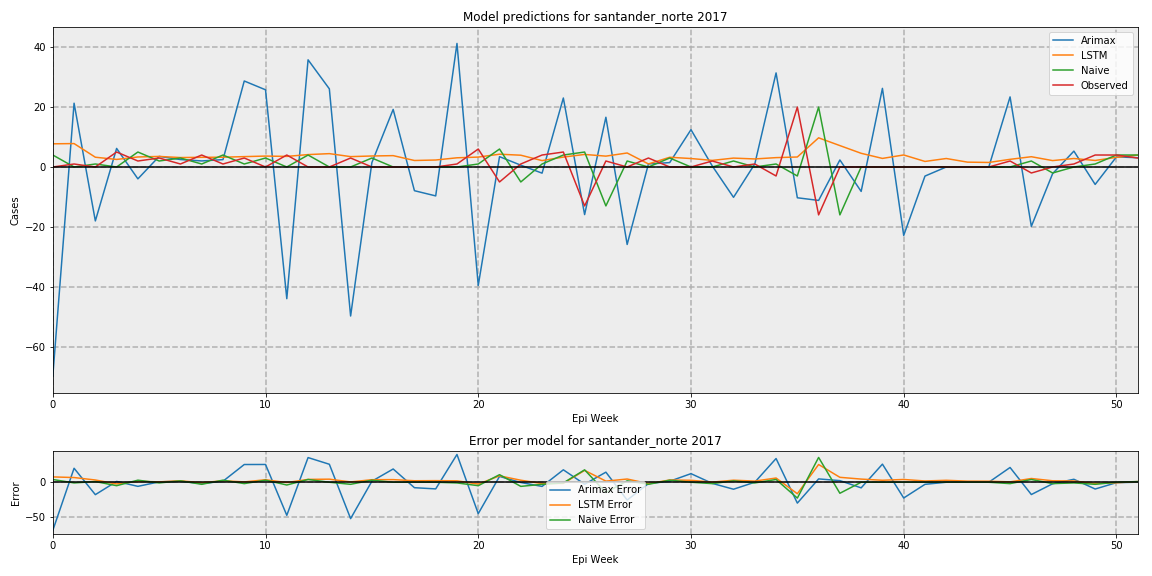

The table this chart was drawn from, first rows:
, Arimax, LSTM, Naive, Observed
0, -69.89, 7.741, 4, 0.0
1, 21.3, 7.822, 0, 1
2, -18.01, 3.263, 1, 0.0
3, 6.203, 2.522, 0, 5
4, -3.96, 3.345, 5, 2
5, 3.537, 3.53, 2, 3
6, 2.488, 3.152, 3, 1
7, 2.025, 3.231, 1, 4
8, 2.462, 3.268, 4, 1
9, 28.72, 3.465, 1, 3
10, 25.78, 3.647, 3, 0.0
11, -43.98, 3.539, 0, 4
12, 35.79, 4.141, 4, 0.0
13, 26.1, 4.462, 0, 0.0
14, -49.77, 3.464, 0, 3
15, 1.471, 3.673, 3, 0.0
16, 19.23, 3.795, 0, 0.0
17, -7.917, 2.171, 0, 0.0
18, -9.657, 2.332, 0, 0.0
19, 41.26, 3.074, 0, 1
20, -39.55, 3.313, 1, 6
21, 3.453, 4.272, 6, -5
22, 0.6045, 3.936, -5, 1
23, -2.058, 2.139, 1, 4
24, 23.04, 3.315, 4, 5
25, -15.89, 4.193, 5, -13
26, 16.61, 3.629, -13, 2
27, -25.87, 4.679, 2, 0.0
28, 1.02, 1.016, 0, 3
29, 1.469, 3.249, 3, 0.0
30, 12.46, 2.828, 0, 0.0
31, 0.3513, 2.206, 0, 2
32, -10.13, 2.972, 2, 0.0
33, 1.021, 2.688, 0, 1
34, 31.42, 3.129, 1, -3
35, -10.28, 3.337, -3, 20
36, -11.16, 9.744, 20, -16
37, 2.348, 7.147, -16, 0.0
38, -8.156, 4.573, 0, 0.0
39, 26.26, 2.866, 0, 0.0
40, -22.86, 4.018, 0, 0.0
41, -3.035, 1.854, 0, 0.0
42, -7.461776803437762e-16, 2.835, 0, 0.0
43, -7.835699273747948e-17, 1.62, 0, 0.0
44, -5.072488331354662e-32, 1.514, 0, 0.0
45, 23.41, 2.558, 0, 2
46, -19.83, 3.431, 2, -2
47, -2.227, 2.138, -2, 0.0
48, 5.302, 2.835, 0, 1
49, -5.824, 2.182, 1, 4
50, 3.371, 3.22, 4, 4
51, 3.099, 3.99, 4, 3
